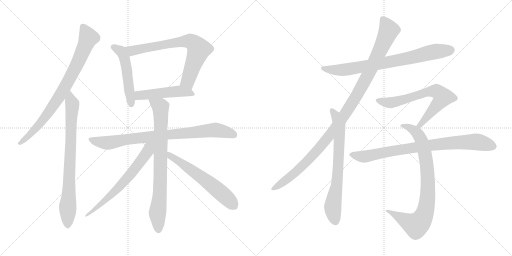
t = 0.00 s
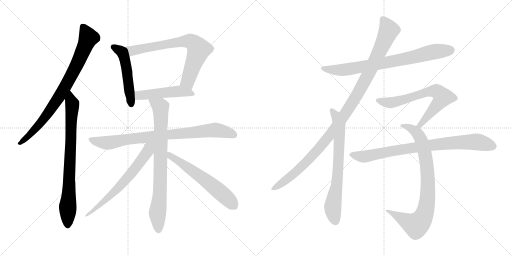
t = 2.57 s
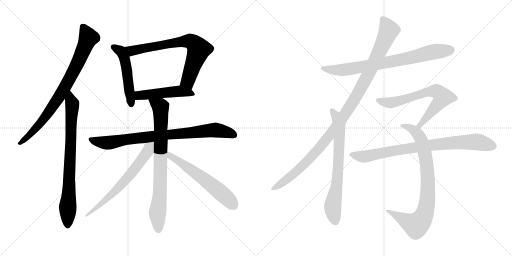
t = 5.14 s
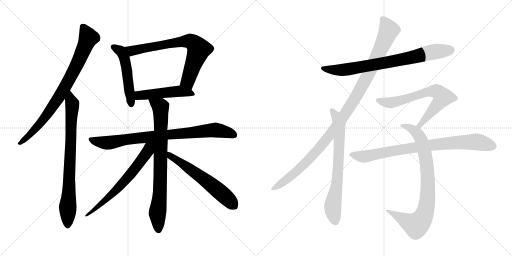
t = 7.71 s
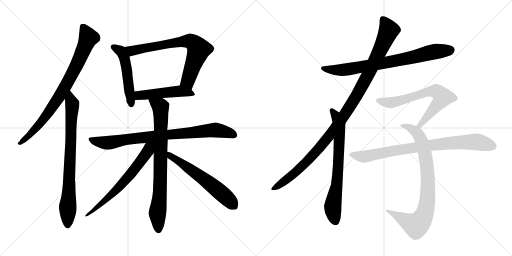
t = 10.28 s
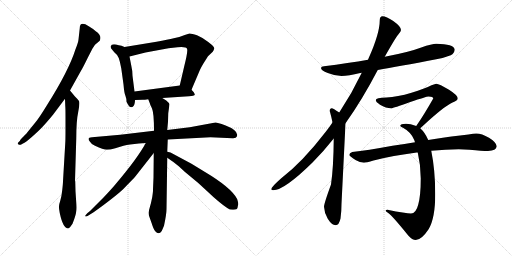
t = 12.85 s

The animated SVG that drew these frames (rendered in a browser with its animation timeline set to each time). Animation: 15 CSS @keyframes rules; one cycle of 12.85 s.

<svg version="1.1" viewBox="0 0 2048 1024" xmlns="http://www.w3.org/2000/svg">
  <g stroke="lightgray" stroke-dasharray="1,1" stroke-width="1" transform="scale(4, 4)">
    <line x1="0" y1="0" x2="256" y2="256"></line>
    <line x1="256" y1="0" x2="0" y2="256"></line>
    <line x1="128" y1="0" x2="128" y2="256"></line>
    <line x1="0" y1="128" x2="256" y2="128"></line>
    <line x1="256" y1="0" x2="512" y2="256"></line>
    <line x1="512" y1="0" x2="256" y2="256"></line>
    <line x1="384" y1="0" x2="384" y2="256"></line>
    <line x1="256" y1="128" x2="512" y2="128"></line>
  </g>
<g transform="scale(1, -1) translate(0, -850)">
   <style type="text/css">
    @keyframes keyframes0 {
      from {
       stroke: black;
       stroke-dashoffset: 812;
       stroke-width: 128;
       }
       73% {
       animation-timing-function: step-end;
       stroke: black;
       stroke-dashoffset: 0;
       stroke-width: 128;
       }
       to {
       stroke: black;
       stroke-width: 1024;
       }
       }
       #make-me-a-hanzi-animation-0 {
         animation: keyframes0 0.910807s both;
         animation-delay: 0.000000s;
         animation-timing-function: linear;
       }
    @keyframes keyframes1 {
      from {
       stroke: black;
       stroke-dashoffset: 791;
       stroke-width: 128;
       }
       72% {
       animation-timing-function: step-end;
       stroke: black;
       stroke-dashoffset: 0;
       stroke-width: 128;
       }
       to {
       stroke: black;
       stroke-width: 1024;
       }
       }
       #make-me-a-hanzi-animation-1 {
         animation: keyframes1 0.893717s both;
         animation-delay: 0.910807s;
         animation-timing-function: linear;
       }
    @keyframes keyframes2 {
      from {
       stroke: black;
       stroke-dashoffset: 512;
       stroke-width: 128;
       }
       63% {
       animation-timing-function: step-end;
       stroke: black;
       stroke-dashoffset: 0;
       stroke-width: 128;
       }
       to {
       stroke: black;
       stroke-width: 1024;
       }
       }
       #make-me-a-hanzi-animation-2 {
         animation: keyframes2 0.666667s both;
         animation-delay: 1.804524s;
         animation-timing-function: linear;
       }
    @keyframes keyframes3 {
      from {
       stroke: black;
       stroke-dashoffset: 727;
       stroke-width: 128;
       }
       70% {
       animation-timing-function: step-end;
       stroke: black;
       stroke-dashoffset: 0;
       stroke-width: 128;
       }
       to {
       stroke: black;
       stroke-width: 1024;
       }
       }
       #make-me-a-hanzi-animation-3 {
         animation: keyframes3 0.841634s both;
         animation-delay: 2.471191s;
         animation-timing-function: linear;
       }
    @keyframes keyframes4 {
      from {
       stroke: black;
       stroke-dashoffset: 490;
       stroke-width: 128;
       }
       61% {
       animation-timing-function: step-end;
       stroke: black;
       stroke-dashoffset: 0;
       stroke-width: 128;
       }
       to {
       stroke: black;
       stroke-width: 1024;
       }
       }
       #make-me-a-hanzi-animation-4 {
         animation: keyframes4 0.648763s both;
         animation-delay: 3.312825s;
         animation-timing-function: linear;
       }
    @keyframes keyframes5 {
      from {
       stroke: black;
       stroke-dashoffset: 836;
       stroke-width: 128;
       }
       73% {
       animation-timing-function: step-end;
       stroke: black;
       stroke-dashoffset: 0;
       stroke-width: 128;
       }
       to {
       stroke: black;
       stroke-width: 1024;
       }
       }
       #make-me-a-hanzi-animation-5 {
         animation: keyframes5 0.930339s both;
         animation-delay: 3.961588s;
         animation-timing-function: linear;
       }
    @keyframes keyframes6 {
      from {
       stroke: black;
       stroke-dashoffset: 799;
       stroke-width: 128;
       }
       72% {
       animation-timing-function: step-end;
       stroke: black;
       stroke-dashoffset: 0;
       stroke-width: 128;
       }
       to {
       stroke: black;
       stroke-width: 1024;
       }
       }
       #make-me-a-hanzi-animation-6 {
         animation: keyframes6 0.900228s both;
         animation-delay: 4.891927s;
         animation-timing-function: linear;
       }
    @keyframes keyframes7 {
      from {
       stroke: black;
       stroke-dashoffset: 657;
       stroke-width: 128;
       }
       68% {
       animation-timing-function: step-end;
       stroke: black;
       stroke-dashoffset: 0;
       stroke-width: 128;
       }
       to {
       stroke: black;
       stroke-width: 1024;
       }
       }
       #make-me-a-hanzi-animation-7 {
         animation: keyframes7 0.784668s both;
         animation-delay: 5.792155s;
         animation-timing-function: linear;
       }
    @keyframes keyframes8 {
      from {
       stroke: black;
       stroke-dashoffset: 601;
       stroke-width: 128;
       }
       66% {
       animation-timing-function: step-end;
       stroke: black;
       stroke-dashoffset: 0;
       stroke-width: 128;
       }
       to {
       stroke: black;
       stroke-width: 1024;
       }
       }
       #make-me-a-hanzi-animation-8 {
         animation: keyframes8 0.739095s both;
         animation-delay: 6.576823s;
         animation-timing-function: linear;
       }
    @keyframes keyframes9 {
      from {
       stroke: black;
       stroke-dashoffset: 777;
       stroke-width: 128;
       }
       72% {
       animation-timing-function: step-end;
       stroke: black;
       stroke-dashoffset: 0;
       stroke-width: 128;
       }
       to {
       stroke: black;
       stroke-width: 1024;
       }
       }
       #make-me-a-hanzi-animation-9 {
         animation: keyframes9 0.882324s both;
         animation-delay: 7.315918s;
         animation-timing-function: linear;
       }
    @keyframes keyframes10 {
      from {
       stroke: black;
       stroke-dashoffset: 1104;
       stroke-width: 128;
       }
       78% {
       animation-timing-function: step-end;
       stroke: black;
       stroke-dashoffset: 0;
       stroke-width: 128;
       }
       to {
       stroke: black;
       stroke-width: 1024;
       }
       }
       #make-me-a-hanzi-animation-10 {
         animation: keyframes10 1.148438s both;
         animation-delay: 8.198242s;
         animation-timing-function: linear;
       }
    @keyframes keyframes11 {
      from {
       stroke: black;
       stroke-dashoffset: 710;
       stroke-width: 128;
       }
       70% {
       animation-timing-function: step-end;
       stroke: black;
       stroke-dashoffset: 0;
       stroke-width: 128;
       }
       to {
       stroke: black;
       stroke-width: 1024;
       }
       }
       #make-me-a-hanzi-animation-11 {
         animation: keyframes11 0.827799s both;
         animation-delay: 9.346680s;
         animation-timing-function: linear;
       }
    @keyframes keyframes12 {
      from {
       stroke: black;
       stroke-dashoffset: 685;
       stroke-width: 128;
       }
       69% {
       animation-timing-function: step-end;
       stroke: black;
       stroke-dashoffset: 0;
       stroke-width: 128;
       }
       to {
       stroke: black;
       stroke-width: 1024;
       }
       }
       #make-me-a-hanzi-animation-12 {
         animation: keyframes12 0.807454s both;
         animation-delay: 10.174479s;
         animation-timing-function: linear;
       }
    @keyframes keyframes13 {
      from {
       stroke: black;
       stroke-dashoffset: 844;
       stroke-width: 128;
       }
       73% {
       animation-timing-function: step-end;
       stroke: black;
       stroke-dashoffset: 0;
       stroke-width: 128;
       }
       to {
       stroke: black;
       stroke-width: 1024;
       }
       }
       #make-me-a-hanzi-animation-13 {
         animation: keyframes13 0.936849s both;
         animation-delay: 10.981933s;
         animation-timing-function: linear;
       }
    @keyframes keyframes14 {
      from {
       stroke: black;
       stroke-dashoffset: 833;
       stroke-width: 128;
       }
       73% {
       animation-timing-function: step-end;
       stroke: black;
       stroke-dashoffset: 0;
       stroke-width: 128;
       }
       to {
       stroke: black;
       stroke-width: 1024;
       }
       }
       #make-me-a-hanzi-animation-14 {
         animation: keyframes14 0.927897s both;
         animation-delay: 11.918782s;
         animation-timing-function: linear;
       }
</style>
<path d="M 280.0 488.5 L 324.0 567.5 Q 331.0 578.5 352.0 621.5 L 370.0 656.5 L 380.0 671.5 L 399.0 687.5 Q 409.0 708.5 383.0 725.5 Q 372.0 735.5 355.0 745.5 Q 319.0 767.5 319.0 737.5 L 314.0 692.5 Q 313.0 680.5 302.0 653.5 Q 275.0 567.5 187.0 428.5 Q 157.0 379.5 142.0 361.5 L 108.0 319.5 Q 107.0 317.5 94.0 304.5 Q 80.0 291.5 80.0 287.5 L 72.0 279.5 Q 69.0 275.5 74.0 272.5 Q 78.0 269.5 83.0 271.5 L 92.0 276.5 Q 102.0 280.5 126.0 301.5 Q 159.0 330.5 174.0 347.5 Q 189.0 363.5 212.0 391.5 L 260.0 455.5 L 280.0 488.5 Z" fill="lightgray"></path> 
<path d="M 261.0 277.5 L 252.0 125.5 Q 252.0 117.5 249.0 90.5 Q 246.0 62.5 241.0 47.5 Q 236.0 32.5 236.0 25.5 Q 235.0 17.5 239.0 -1.5 Q 252.0 -63.5 273.0 -63.5 Q 278.0 -60.5 280.0 -58.5 L 290.0 -44.5 Q 301.0 -16.5 304.0 -1.5 Q 307.0 13.5 305.0 39.5 L 302.0 85.5 L 301.0 123.5 Q 301.0 125.5 300.0 127.5 L 305.0 295.5 Q 305.0 367.5 313.0 403.5 Q 320.0 438.5 316.0 446.5 Q 311.0 453.5 299.0 465.5 L 280.0 488.5 C 261.0 511.5 259.0 485.5 260.0 455.5 L 261.0 427.5 Q 262.0 417.5 262.0 383.5 L 262.0 333.5 Q 262.0 287.5 261.0 277.5 Z" fill="lightgray"></path> 
<path d="M 498.0 662.5 L 486.0 667.5 L 475.0 669.5 Q 446.0 677.5 443.0 665.5 Q 442.0 665.5 444.0 657.5 L 457.0 641.5 Q 469.0 632.5 475.0 618.5 Q 480.0 604.5 485.0 577.5 L 494.0 512.5 Q 497.0 476.5 502.0 466.5 Q 506.0 456.5 506.0 443.5 Q 506.0 442.5 515.0 427.5 Q 519.0 421.5 527.0 421.5 Q 530.0 423.5 531.0 423.5 Q 540.0 429.5 540.0 450.5 L 538.0 484.5 L 530.0 547.5 Q 530.0 567.5 525.0 588.5 L 518.0 624.5 C 512.0 653.5 512.0 656.5 498.0 662.5 Z" fill="lightgray"></path> 
<path d="M 766.0 491.5 L 800.0 571.5 Q 807.0 585.5 813.0 595.5 L 832.0 625.5 L 851.0 643.5 Q 855.0 648.5 857.0 656.5 Q 858.0 663.5 833.0 682.5 Q 808.0 701.5 788.0 709.5 Q 767.0 716.5 758.0 716.5 L 739.0 710.5 Q 717.0 701.5 695.0 697.5 Q 673.0 692.5 626.0 683.5 L 498.0 662.5 C 468.0 657.5 489.0 617.5 518.0 624.5 L 582.0 640.5 L 674.0 657.5 L 710.0 661.5 Q 746.0 664.5 748.0 655.5 Q 753.0 647.5 736.0 581.5 L 719.0 508.5 C 712.0 479.5 754.0 463.5 766.0 491.5 Z" fill="lightgray"></path> 
<path d="M 649.0 458.5 L 756.0 465.5 Q 777.0 467.5 779.0 470.5 Q 780.0 472.5 775.0 481.5 L 766.0 491.5 C 747.0 512.5 747.0 512.5 719.0 508.5 L 538.0 484.5 C 508.0 480.5 510.0 449.5 540.0 450.5 L 570.0 451.5 Q 572.0 450.5 593.0 453.5 L 649.0 458.5 Z" fill="lightgray"></path> 
<path d="M 671.0 292.5 L 842.0 301.5 L 930.0 297.5 Q 945.0 296.5 948.0 305.5 Q 955.0 328.5 900.0 349.5 Q 870.0 360.5 862.0 360.5 L 759.0 341.5 L 669.0 330.5 L 616.0 327.5 L 481.0 311.5 L 368.0 301.5 Q 345.0 300.5 360.0 283.5 Q 367.0 271.5 380.0 267.5 Q 414.0 251.5 427.0 251.5 Q 440.0 251.5 461.0 257.5 L 494.0 267.5 Q 498.0 269.5 538.0 274.5 Q 577.0 278.5 583.0 278.5 L 671.0 292.5 Z" fill="lightgray"></path> 
<path d="M 669.0 243.5 L 671.0 292.5 L 669.0 330.5 L 672.0 363.5 L 673.0 397.5 L 678.0 433.5 Q 676.0 439.5 665.0 448.5 Q 654.0 456.5 649.0 458.5 C 623.0 474.5 582.0 481.5 593.0 453.5 L 600.0 435.5 Q 600.0 433.5 608.0 416.5 Q 616.0 399.5 616.0 327.5 L 615.0 238.5 L 614.0 139.5 L 612.0 93.5 Q 613.0 88.5 609.0 62.5 Q 604.0 36.5 599.0 20.5 Q 593.0 4.5 596.0 -12.5 L 607.0 -43.5 Q 614.0 -66.5 621.0 -74.5 Q 635.0 -91.5 647.0 -73.5 L 656.0 -52.5 Q 666.0 -6.5 666.0 14.5 L 669.0 219.5 L 669.0 243.5 Z" fill="lightgray"></path> 
<path d="M 583.0 278.5 Q 551.0 218.5 462.0 113.5 Q 448.0 96.5 416.0 62.5 L 360.0 6.5 L 349.0 -2.5 Q 341.0 -11.5 341.0 -12.5 Q 335.0 -28.5 413.0 29.5 Q 490.0 87.5 501.0 102.5 L 537.0 139.5 Q 541.0 143.5 553.0 159.5 L 615.0 238.5 C 654.0 288.5 605.0 318.5 583.0 278.5 Z" fill="lightgray"></path> 
<path d="M 953.0 38.5 L 950.0 49.5 Q 950.0 51.5 948.0 55.5 Q 924.0 100.5 820.0 162.5 L 766.0 195.5 L 682.0 240.5 L 669.0 243.5 C 640.0 250.5 644.0 236.5 669.0 219.5 L 689.0 205.5 Q 692.0 204.5 696.0 200.5 L 715.0 185.5 L 740.0 162.5 L 793.0 118.5 L 831.0 83.5 Q 876.0 40.5 909.0 18.5 Q 921.0 9.5 935.0 11.5 Q 949.0 12.5 950.0 19.5 L 952.0 29.5 L 953.0 30.5 L 953.0 38.5 Z" fill="lightgray"></path> 
<path d="M 1745.0 675.5 Q 1728.0 675.5 1685.0 660.5 Q 1635.0 641.5 1539.0 623.5 L 1472.0 611.5 Q 1395.0 598.5 1296.0 585.5 Q 1284.0 584.5 1284.0 578.5 Q 1284.0 568.5 1311.0 558.5 Q 1341.0 546.5 1366.0 546.5 Q 1394.0 546.5 1441.0 558.5 Q 1443.0 558.5 1447.0 559.5 L 1511.0 570.5 Q 1593.0 584.5 1745.0 613.5 Q 1772.0 617.5 1803.0 629.5 Q 1818.0 637.5 1819.0 652.5 Q 1815.0 674.5 1745.0 675.5 Z" fill="lightgray"></path> 
<path d="M 1539.0 623.5 Q 1583.0 701.5 1594.0 713.5 Q 1604.0 725.5 1604.0 730.5 Q 1604.0 744.5 1573.0 766.5 Q 1545.0 785.5 1530.0 785.5 Q 1519.0 785.5 1519.0 769.5 Q 1519.0 716.5 1474.0 616.5 Q 1473.0 613.5 1472.0 611.5 L 1447.0 559.5 Q 1407.0 475.5 1357.0 400.5 L 1330.0 360.5 Q 1317.0 341.5 1303.0 323.5 Q 1210.0 202.5 1124.0 136.5 Q 1085.0 102.5 1085.0 93.5 Q 1085.0 89.5 1093.0 89.5 Q 1137.0 89.5 1250.0 200.5 Q 1293.0 243.5 1335.0 296.5 L 1382.0 357.5 Q 1449.0 451.5 1511.0 570.5 L 1539.0 623.5 Z" fill="lightgray"></path> 
<path d="M 1357.0 400.5 Q 1332.0 417.5 1327.0 417.5 Q 1319.0 417.5 1319.0 406.5 Q 1326.0 381.5 1330.0 360.5 L 1335.0 296.5 Q 1334.0 179.5 1324.0 112.5 Q 1296.0 35.5 1296.0 23.5 Q 1297.0 -0.5 1311.0 -24.5 Q 1327.0 -50.5 1343.0 -50.5 Q 1356.0 -50.5 1362.0 -23.5 Q 1366.0 3.5 1366.0 35.5 L 1382.0 357.5 C 1383.0 383.5 1382.0 384.5 1357.0 400.5 Z" fill="lightgray"></path> 
<path d="M 1745.0 515.5 Q 1741.0 515.5 1726.0 509.5 Q 1700.0 496.5 1646.0 479.5 Q 1589.0 462.5 1546.0 460.5 Q 1503.0 460.5 1503.0 449.5 Q 1503.0 443.5 1520.0 431.5 Q 1544.0 417.5 1565.0 417.5 Q 1573.0 417.5 1641.0 442.5 Q 1706.0 464.5 1714.0 464.5 Q 1733.0 464.5 1733.0 456.5 Q 1694.0 388.5 1671.0 355.5 Q 1668.0 351.5 1665.0 346.5 C 1648.0 321.5 1659.0 317.5 1681.0 337.5 Q 1685.0 340.5 1691.0 346.5 Q 1776.0 425.5 1810.0 440.5 Q 1831.0 448.5 1831.0 456.5 Q 1831.0 469.5 1796.0 491.5 Q 1757.0 515.5 1745.0 515.5 Z" fill="lightgray"></path> 
<path d="M 1665.0 346.5 Q 1641.0 355.5 1624.0 355.5 Q 1601.0 355.5 1601.0 347.5 Q 1601.0 344.5 1612.0 339.5 Q 1644.0 322.5 1657.0 290.5 Q 1658.0 286.5 1660.0 281.5 L 1671.0 240.5 Q 1683.0 189.5 1683.0 136.5 Q 1683.0 68.5 1673.0 32.5 Q 1664.0 -3.5 1644.0 -3.5 Q 1624.0 -3.5 1550.0 11.5 Q 1543.0 11.5 1542.0 7.5 Q 1542.0 6.5 1553.0 -1.5 Q 1570.0 -13.5 1633.0 -91.5 Q 1649.0 -109.5 1663.0 -109.5 Q 1686.0 -109.5 1715.0 -65.5 Q 1741.0 -20.5 1741.0 74.5 Q 1741.0 168.5 1725.0 247.5 L 1713.0 290.5 Q 1700.0 320.5 1681.0 337.5 L 1665.0 346.5 Z" fill="lightgray"></path> 
<path d="M 1660.0 281.5 Q 1621.0 275.5 1570.0 267.5 Q 1467.0 248.5 1409.0 242.5 Q 1397.0 238.5 1397.0 230.5 Q 1398.0 226.5 1422.0 210.5 Q 1441.0 199.5 1456.0 199.5 Q 1465.0 199.5 1494.0 208.5 Q 1571.0 228.5 1667.0 240.5 Q 1668.0 240.5 1671.0 240.5 L 1725.0 247.5 Q 1783.0 253.5 1835.0 253.5 L 1878.0 251.5 Q 1929.0 246.5 1952.0 246.5 Q 1985.0 247.5 1987.0 265.5 Q 1984.0 282.5 1956.0 299.5 Q 1927.0 316.5 1905.0 316.5 Q 1894.0 316.5 1874.0 312.5 Q 1841.0 308.5 1806.0 304.5 Q 1783.0 301.5 1713.0 290.5 L 1660.0 281.5 Z" fill="lightgray"></path> 
      <clipPath id="make-me-a-hanzi-clip-0">
      <path d="M 280.0 488.5 L 324.0 567.5 Q 331.0 578.5 352.0 621.5 L 370.0 656.5 L 380.0 671.5 L 399.0 687.5 Q 409.0 708.5 383.0 725.5 Q 372.0 735.5 355.0 745.5 Q 319.0 767.5 319.0 737.5 L 314.0 692.5 Q 313.0 680.5 302.0 653.5 Q 275.0 567.5 187.0 428.5 Q 157.0 379.5 142.0 361.5 L 108.0 319.5 Q 107.0 317.5 94.0 304.5 Q 80.0 291.5 80.0 287.5 L 72.0 279.5 Q 69.0 275.5 74.0 272.5 Q 78.0 269.5 83.0 271.5 L 92.0 276.5 Q 102.0 280.5 126.0 301.5 Q 159.0 330.5 174.0 347.5 Q 189.0 363.5 212.0 391.5 L 260.0 455.5 L 280.0 488.5 Z" fill="lightgray"></path>
      </clipPath>
      <path clip-path="url(#make-me-a-hanzi-clip-0)" d="M 332.0 741.5 L 354.0 699.5 L 323.0 623.5 L 270.0 520.5 L 230.0 453.5 L 158.0 354.5 L 112.0 303.5 L 79.0 277.5 " fill="none" id="make-me-a-hanzi-animation-0" stroke-dasharray="684 1368" stroke-linecap="round"></path>

      <clipPath id="make-me-a-hanzi-clip-1">
      <path d="M 261.0 277.5 L 252.0 125.5 Q 252.0 117.5 249.0 90.5 Q 246.0 62.5 241.0 47.5 Q 236.0 32.5 236.0 25.5 Q 235.0 17.5 239.0 -1.5 Q 252.0 -63.5 273.0 -63.5 Q 278.0 -60.5 280.0 -58.5 L 290.0 -44.5 Q 301.0 -16.5 304.0 -1.5 Q 307.0 13.5 305.0 39.5 L 302.0 85.5 L 301.0 123.5 Q 301.0 125.5 300.0 127.5 L 305.0 295.5 Q 305.0 367.5 313.0 403.5 Q 320.0 438.5 316.0 446.5 Q 311.0 453.5 299.0 465.5 L 280.0 488.5 C 261.0 511.5 259.0 485.5 260.0 455.5 L 261.0 427.5 Q 262.0 417.5 262.0 383.5 L 262.0 333.5 Q 262.0 287.5 261.0 277.5 Z" fill="lightgray"></path>
      </clipPath>
      <path clip-path="url(#make-me-a-hanzi-clip-1)" d="M 282.0 480.5 L 289.0 417.5 L 271.0 -53.5 " fill="none" id="make-me-a-hanzi-animation-1" stroke-dasharray="663 1326" stroke-linecap="round"></path>

      <clipPath id="make-me-a-hanzi-clip-2">
      <path d="M 498.0 662.5 L 486.0 667.5 L 475.0 669.5 Q 446.0 677.5 443.0 665.5 Q 442.0 665.5 444.0 657.5 L 457.0 641.5 Q 469.0 632.5 475.0 618.5 Q 480.0 604.5 485.0 577.5 L 494.0 512.5 Q 497.0 476.5 502.0 466.5 Q 506.0 456.5 506.0 443.5 Q 506.0 442.5 515.0 427.5 Q 519.0 421.5 527.0 421.5 Q 530.0 423.5 531.0 423.5 Q 540.0 429.5 540.0 450.5 L 538.0 484.5 L 530.0 547.5 Q 530.0 567.5 525.0 588.5 L 518.0 624.5 C 512.0 653.5 512.0 656.5 498.0 662.5 Z" fill="lightgray"></path>
      </clipPath>
      <path clip-path="url(#make-me-a-hanzi-clip-2)" d="M 452.0 662.5 L 483.0 646.5 L 499.0 614.5 L 525.0 431.5 " fill="none" id="make-me-a-hanzi-animation-2" stroke-dasharray="384 768" stroke-linecap="round"></path>

      <clipPath id="make-me-a-hanzi-clip-3">
      <path d="M 766.0 491.5 L 800.0 571.5 Q 807.0 585.5 813.0 595.5 L 832.0 625.5 L 851.0 643.5 Q 855.0 648.5 857.0 656.5 Q 858.0 663.5 833.0 682.5 Q 808.0 701.5 788.0 709.5 Q 767.0 716.5 758.0 716.5 L 739.0 710.5 Q 717.0 701.5 695.0 697.5 Q 673.0 692.5 626.0 683.5 L 498.0 662.5 C 468.0 657.5 489.0 617.5 518.0 624.5 L 582.0 640.5 L 674.0 657.5 L 710.0 661.5 Q 746.0 664.5 748.0 655.5 Q 753.0 647.5 736.0 581.5 L 719.0 508.5 C 712.0 479.5 754.0 463.5 766.0 491.5 Z" fill="lightgray"></path>
      </clipPath>
      <path clip-path="url(#make-me-a-hanzi-clip-3)" d="M 506.0 658.5 L 533.0 647.5 L 706.0 681.5 L 752.0 686.5 L 770.0 681.5 L 795.0 653.5 L 751.0 526.5 L 763.0 500.5 " fill="none" id="make-me-a-hanzi-animation-3" stroke-dasharray="599 1198" stroke-linecap="round"></path>

      <clipPath id="make-me-a-hanzi-clip-4">
      <path d="M 649.0 458.5 L 756.0 465.5 Q 777.0 467.5 779.0 470.5 Q 780.0 472.5 775.0 481.5 L 766.0 491.5 C 747.0 512.5 747.0 512.5 719.0 508.5 L 538.0 484.5 C 508.0 480.5 510.0 449.5 540.0 450.5 L 570.0 451.5 Q 572.0 450.5 593.0 453.5 L 649.0 458.5 Z" fill="lightgray"></path>
      </clipPath>
      <path clip-path="url(#make-me-a-hanzi-clip-4)" d="M 547.0 456.5 L 556.0 468.5 L 699.0 484.5 L 773.0 474.5 " fill="none" id="make-me-a-hanzi-animation-4" stroke-dasharray="362 724" stroke-linecap="round"></path>

      <clipPath id="make-me-a-hanzi-clip-5">
      <path d="M 671.0 292.5 L 842.0 301.5 L 930.0 297.5 Q 945.0 296.5 948.0 305.5 Q 955.0 328.5 900.0 349.5 Q 870.0 360.5 862.0 360.5 L 759.0 341.5 L 669.0 330.5 L 616.0 327.5 L 481.0 311.5 L 368.0 301.5 Q 345.0 300.5 360.0 283.5 Q 367.0 271.5 380.0 267.5 Q 414.0 251.5 427.0 251.5 Q 440.0 251.5 461.0 257.5 L 494.0 267.5 Q 498.0 269.5 538.0 274.5 Q 577.0 278.5 583.0 278.5 L 671.0 292.5 Z" fill="lightgray"></path>
      </clipPath>
      <path clip-path="url(#make-me-a-hanzi-clip-5)" d="M 364.0 292.5 L 427.0 279.5 L 624.0 307.5 L 860.0 330.5 L 901.0 324.5 L 936.0 310.5 " fill="none" id="make-me-a-hanzi-animation-5" stroke-dasharray="708 1416" stroke-linecap="round"></path>

      <clipPath id="make-me-a-hanzi-clip-6">
      <path d="M 669.0 243.5 L 671.0 292.5 L 669.0 330.5 L 672.0 363.5 L 673.0 397.5 L 678.0 433.5 Q 676.0 439.5 665.0 448.5 Q 654.0 456.5 649.0 458.5 C 623.0 474.5 582.0 481.5 593.0 453.5 L 600.0 435.5 Q 600.0 433.5 608.0 416.5 Q 616.0 399.5 616.0 327.5 L 615.0 238.5 L 614.0 139.5 L 612.0 93.5 Q 613.0 88.5 609.0 62.5 Q 604.0 36.5 599.0 20.5 Q 593.0 4.5 596.0 -12.5 L 607.0 -43.5 Q 614.0 -66.5 621.0 -74.5 Q 635.0 -91.5 647.0 -73.5 L 656.0 -52.5 Q 666.0 -6.5 666.0 14.5 L 669.0 219.5 L 669.0 243.5 Z" fill="lightgray"></path>
      </clipPath>
      <path clip-path="url(#make-me-a-hanzi-clip-6)" d="M 600.0 451.5 L 643.0 420.5 L 640.0 85.5 L 630.0 1.5 L 634.0 -68.5 " fill="none" id="make-me-a-hanzi-animation-6" stroke-dasharray="671 1342" stroke-linecap="round"></path>

      <clipPath id="make-me-a-hanzi-clip-7">
      <path d="M 583.0 278.5 Q 551.0 218.5 462.0 113.5 Q 448.0 96.5 416.0 62.5 L 360.0 6.5 L 349.0 -2.5 Q 341.0 -11.5 341.0 -12.5 Q 335.0 -28.5 413.0 29.5 Q 490.0 87.5 501.0 102.5 L 537.0 139.5 Q 541.0 143.5 553.0 159.5 L 615.0 238.5 C 654.0 288.5 605.0 318.5 583.0 278.5 Z" fill="lightgray"></path>
      </clipPath>
      <path clip-path="url(#make-me-a-hanzi-clip-7)" d="M 611.0 276.5 L 559.0 200.5 L 476.0 101.5 L 397.0 25.5 L 381.0 18.5 L 378.0 8.5 L 369.0 8.5 L 344.0 -13.5 " fill="none" id="make-me-a-hanzi-animation-7" stroke-dasharray="529 1058" stroke-linecap="round"></path>

      <clipPath id="make-me-a-hanzi-clip-8">
      <path d="M 953.0 38.5 L 950.0 49.5 Q 950.0 51.5 948.0 55.5 Q 924.0 100.5 820.0 162.5 L 766.0 195.5 L 682.0 240.5 L 669.0 243.5 C 640.0 250.5 644.0 236.5 669.0 219.5 L 689.0 205.5 Q 692.0 204.5 696.0 200.5 L 715.0 185.5 L 740.0 162.5 L 793.0 118.5 L 831.0 83.5 Q 876.0 40.5 909.0 18.5 Q 921.0 9.5 935.0 11.5 Q 949.0 12.5 950.0 19.5 L 952.0 29.5 L 953.0 30.5 L 953.0 38.5 Z" fill="lightgray"></path>
      </clipPath>
      <path clip-path="url(#make-me-a-hanzi-clip-8)" d="M 674.0 237.5 L 691.0 219.5 L 832.0 122.5 L 928.0 36.5 L 948.0 34.5 " fill="none" id="make-me-a-hanzi-animation-8" stroke-dasharray="473 946" stroke-linecap="round"></path>

      <clipPath id="make-me-a-hanzi-clip-9">
      <path d="M 1745.0 675.5 Q 1728.0 675.5 1685.0 660.5 Q 1635.0 641.5 1539.0 623.5 L 1472.0 611.5 Q 1395.0 598.5 1296.0 585.5 Q 1284.0 584.5 1284.0 578.5 Q 1284.0 568.5 1311.0 558.5 Q 1341.0 546.5 1366.0 546.5 Q 1394.0 546.5 1441.0 558.5 Q 1443.0 558.5 1447.0 559.5 L 1511.0 570.5 Q 1593.0 584.5 1745.0 613.5 Q 1772.0 617.5 1803.0 629.5 Q 1818.0 637.5 1819.0 652.5 Q 1815.0 674.5 1745.0 675.5 Z" fill="lightgray"></path>
      </clipPath>
      <path clip-path="url(#make-me-a-hanzi-clip-9)" d="M 1292.0 578.5 L 1350.0 569.5 L 1410.0 575.5 L 1622.0 615.5 L 1735.0 643.5 L 1805.0 649.5 " fill="none" id="make-me-a-hanzi-animation-9" stroke-dasharray="649 1298" stroke-linecap="round"></path>

      <clipPath id="make-me-a-hanzi-clip-10">
      <path d="M 1539.0 623.5 Q 1583.0 701.5 1594.0 713.5 Q 1604.0 725.5 1604.0 730.5 Q 1604.0 744.5 1573.0 766.5 Q 1545.0 785.5 1530.0 785.5 Q 1519.0 785.5 1519.0 769.5 Q 1519.0 716.5 1474.0 616.5 Q 1473.0 613.5 1472.0 611.5 L 1447.0 559.5 Q 1407.0 475.5 1357.0 400.5 L 1330.0 360.5 Q 1317.0 341.5 1303.0 323.5 Q 1210.0 202.5 1124.0 136.5 Q 1085.0 102.5 1085.0 93.5 Q 1085.0 89.5 1093.0 89.5 Q 1137.0 89.5 1250.0 200.5 Q 1293.0 243.5 1335.0 296.5 L 1382.0 357.5 Q 1449.0 451.5 1511.0 570.5 L 1539.0 623.5 Z" fill="lightgray"></path>
      </clipPath>
      <path clip-path="url(#make-me-a-hanzi-clip-10)" d="M 1531.0 773.5 L 1555.0 727.5 L 1470.0 545.5 L 1393.0 412.5 L 1333.0 327.5 L 1241.0 218.5 L 1157.0 139.5 L 1091.0 94.5 " fill="none" id="make-me-a-hanzi-animation-10" stroke-dasharray="976 1952" stroke-linecap="round"></path>

      <clipPath id="make-me-a-hanzi-clip-11">
      <path d="M 1357.0 400.5 Q 1332.0 417.5 1327.0 417.5 Q 1319.0 417.5 1319.0 406.5 Q 1326.0 381.5 1330.0 360.5 L 1335.0 296.5 Q 1334.0 179.5 1324.0 112.5 Q 1296.0 35.5 1296.0 23.5 Q 1297.0 -0.5 1311.0 -24.5 Q 1327.0 -50.5 1343.0 -50.5 Q 1356.0 -50.5 1362.0 -23.5 Q 1366.0 3.5 1366.0 35.5 L 1382.0 357.5 C 1383.0 383.5 1382.0 384.5 1357.0 400.5 Z" fill="lightgray"></path>
      </clipPath>
      <path clip-path="url(#make-me-a-hanzi-clip-11)" d="M 1327.0 408.5 L 1341.0 392.5 L 1357.0 350.5 L 1350.0 136.5 L 1331.0 21.5 L 1342.0 -34.5 " fill="none" id="make-me-a-hanzi-animation-11" stroke-dasharray="582 1164" stroke-linecap="round"></path>

      <clipPath id="make-me-a-hanzi-clip-12">
      <path d="M 1745.0 515.5 Q 1741.0 515.5 1726.0 509.5 Q 1700.0 496.5 1646.0 479.5 Q 1589.0 462.5 1546.0 460.5 Q 1503.0 460.5 1503.0 449.5 Q 1503.0 443.5 1520.0 431.5 Q 1544.0 417.5 1565.0 417.5 Q 1573.0 417.5 1641.0 442.5 Q 1706.0 464.5 1714.0 464.5 Q 1733.0 464.5 1733.0 456.5 Q 1694.0 388.5 1671.0 355.5 Q 1668.0 351.5 1665.0 346.5 C 1648.0 321.5 1659.0 317.5 1681.0 337.5 Q 1685.0 340.5 1691.0 346.5 Q 1776.0 425.5 1810.0 440.5 Q 1831.0 448.5 1831.0 456.5 Q 1831.0 469.5 1796.0 491.5 Q 1757.0 515.5 1745.0 515.5 Z" fill="lightgray"></path>
      </clipPath>
      <path clip-path="url(#make-me-a-hanzi-clip-12)" d="M 1510.0 448.5 L 1564.0 439.5 L 1708.0 482.5 L 1741.0 486.5 L 1757.0 478.5 L 1770.0 459.5 L 1762.0 446.5 L 1692.0 361.5 L 1671.0 348.5 " fill="none" id="make-me-a-hanzi-animation-12" stroke-dasharray="557 1114" stroke-linecap="round"></path>

      <clipPath id="make-me-a-hanzi-clip-13">
      <path d="M 1665.0 346.5 Q 1641.0 355.5 1624.0 355.5 Q 1601.0 355.5 1601.0 347.5 Q 1601.0 344.5 1612.0 339.5 Q 1644.0 322.5 1657.0 290.5 Q 1658.0 286.5 1660.0 281.5 L 1671.0 240.5 Q 1683.0 189.5 1683.0 136.5 Q 1683.0 68.5 1673.0 32.5 Q 1664.0 -3.5 1644.0 -3.5 Q 1624.0 -3.5 1550.0 11.5 Q 1543.0 11.5 1542.0 7.5 Q 1542.0 6.5 1553.0 -1.5 Q 1570.0 -13.5 1633.0 -91.5 Q 1649.0 -109.5 1663.0 -109.5 Q 1686.0 -109.5 1715.0 -65.5 Q 1741.0 -20.5 1741.0 74.5 Q 1741.0 168.5 1725.0 247.5 L 1713.0 290.5 Q 1700.0 320.5 1681.0 337.5 L 1665.0 346.5 Z" fill="lightgray"></path>
      </clipPath>
      <path clip-path="url(#make-me-a-hanzi-clip-13)" d="M 1608.0 346.5 L 1629.0 343.5 L 1659.0 326.5 L 1676.0 307.5 L 1690.0 276.5 L 1703.0 221.5 L 1712.0 131.5 L 1707.0 28.5 L 1689.0 -24.5 L 1663.0 -50.5 L 1620.0 -31.5 L 1561.0 7.5 L 1549.0 4.5 " fill="none" id="make-me-a-hanzi-animation-13" stroke-dasharray="716 1432" stroke-linecap="round"></path>

      <clipPath id="make-me-a-hanzi-clip-14">
      <path d="M 1660.0 281.5 Q 1621.0 275.5 1570.0 267.5 Q 1467.0 248.5 1409.0 242.5 Q 1397.0 238.5 1397.0 230.5 Q 1398.0 226.5 1422.0 210.5 Q 1441.0 199.5 1456.0 199.5 Q 1465.0 199.5 1494.0 208.5 Q 1571.0 228.5 1667.0 240.5 Q 1668.0 240.5 1671.0 240.5 L 1725.0 247.5 Q 1783.0 253.5 1835.0 253.5 L 1878.0 251.5 Q 1929.0 246.5 1952.0 246.5 Q 1985.0 247.5 1987.0 265.5 Q 1984.0 282.5 1956.0 299.5 Q 1927.0 316.5 1905.0 316.5 Q 1894.0 316.5 1874.0 312.5 Q 1841.0 308.5 1806.0 304.5 Q 1783.0 301.5 1713.0 290.5 L 1660.0 281.5 Z" fill="lightgray"></path>
      </clipPath>
      <path clip-path="url(#make-me-a-hanzi-clip-14)" d="M 1403.0 232.5 L 1447.0 223.5 L 1465.0 225.5 L 1613.0 254.5 L 1816.0 279.5 L 1901.0 283.5 L 1973.0 266.5 " fill="none" id="make-me-a-hanzi-animation-14" stroke-dasharray="705 1410" stroke-linecap="round"></path>

</g>
</svg>
